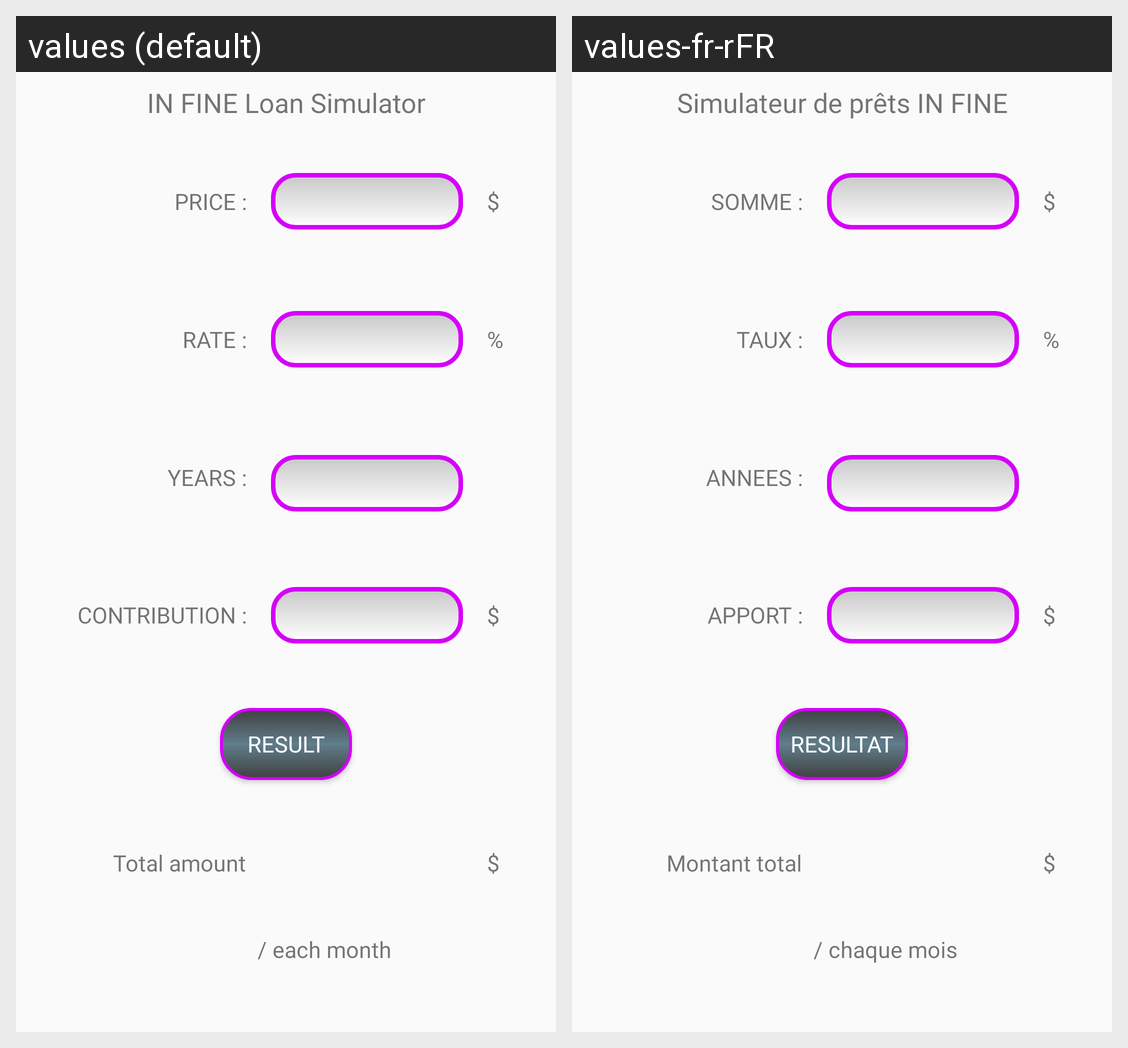

Translations of the strings shown on this Android screen, per locale in the grid:
Android screen res/layout/fragment_loan_simulation.xml rendered under 2 locales, left to right: values (default), values-fr-rFR. Device: Nexus 5 (rendered at 1080×1920; each locale shown at half size, 540×960, under a caption strip naming it); theme AppTheme.
Strings drawn on this screen, with the default value and each locale's value (text and hints the layout hard-codes, and strings that could not be matched under every locale, appear in the picture but are not listed):

loan_simulation_title
  values: IN FINE Loan Simulator
  values-fr-rFR: Simulateur de prêts IN FINE

loan_simulation_price
  values: PRICE :
  values-fr-rFR: SOMME :

loan_simulation_rate
  values: RATE :
  values-fr-rFR: TAUX :

loan_simulation_year
  values: YEARS :
  values-fr-rFR: ANNEES :

loan_simulation_contribution
  values: CONTRIBUTION :
  values-fr-rFR: APPORT :

loan_simulation_dollar
  values: $
  values-fr-rFR: $  [not translated; the default value is used]

loan_simulation_percent
  values: %
  values-fr-rFR: %  [not translated; the default value is used]

loan_simulation_result
  values: RESULT
  values-fr-rFR: RESULTAT

loan_simulation_total_amount
  values: Total amount
  values-fr-rFR: Montant total

loan_simulation_each_month
  values: / each month
  values-fr-rFR: / chaque mois
